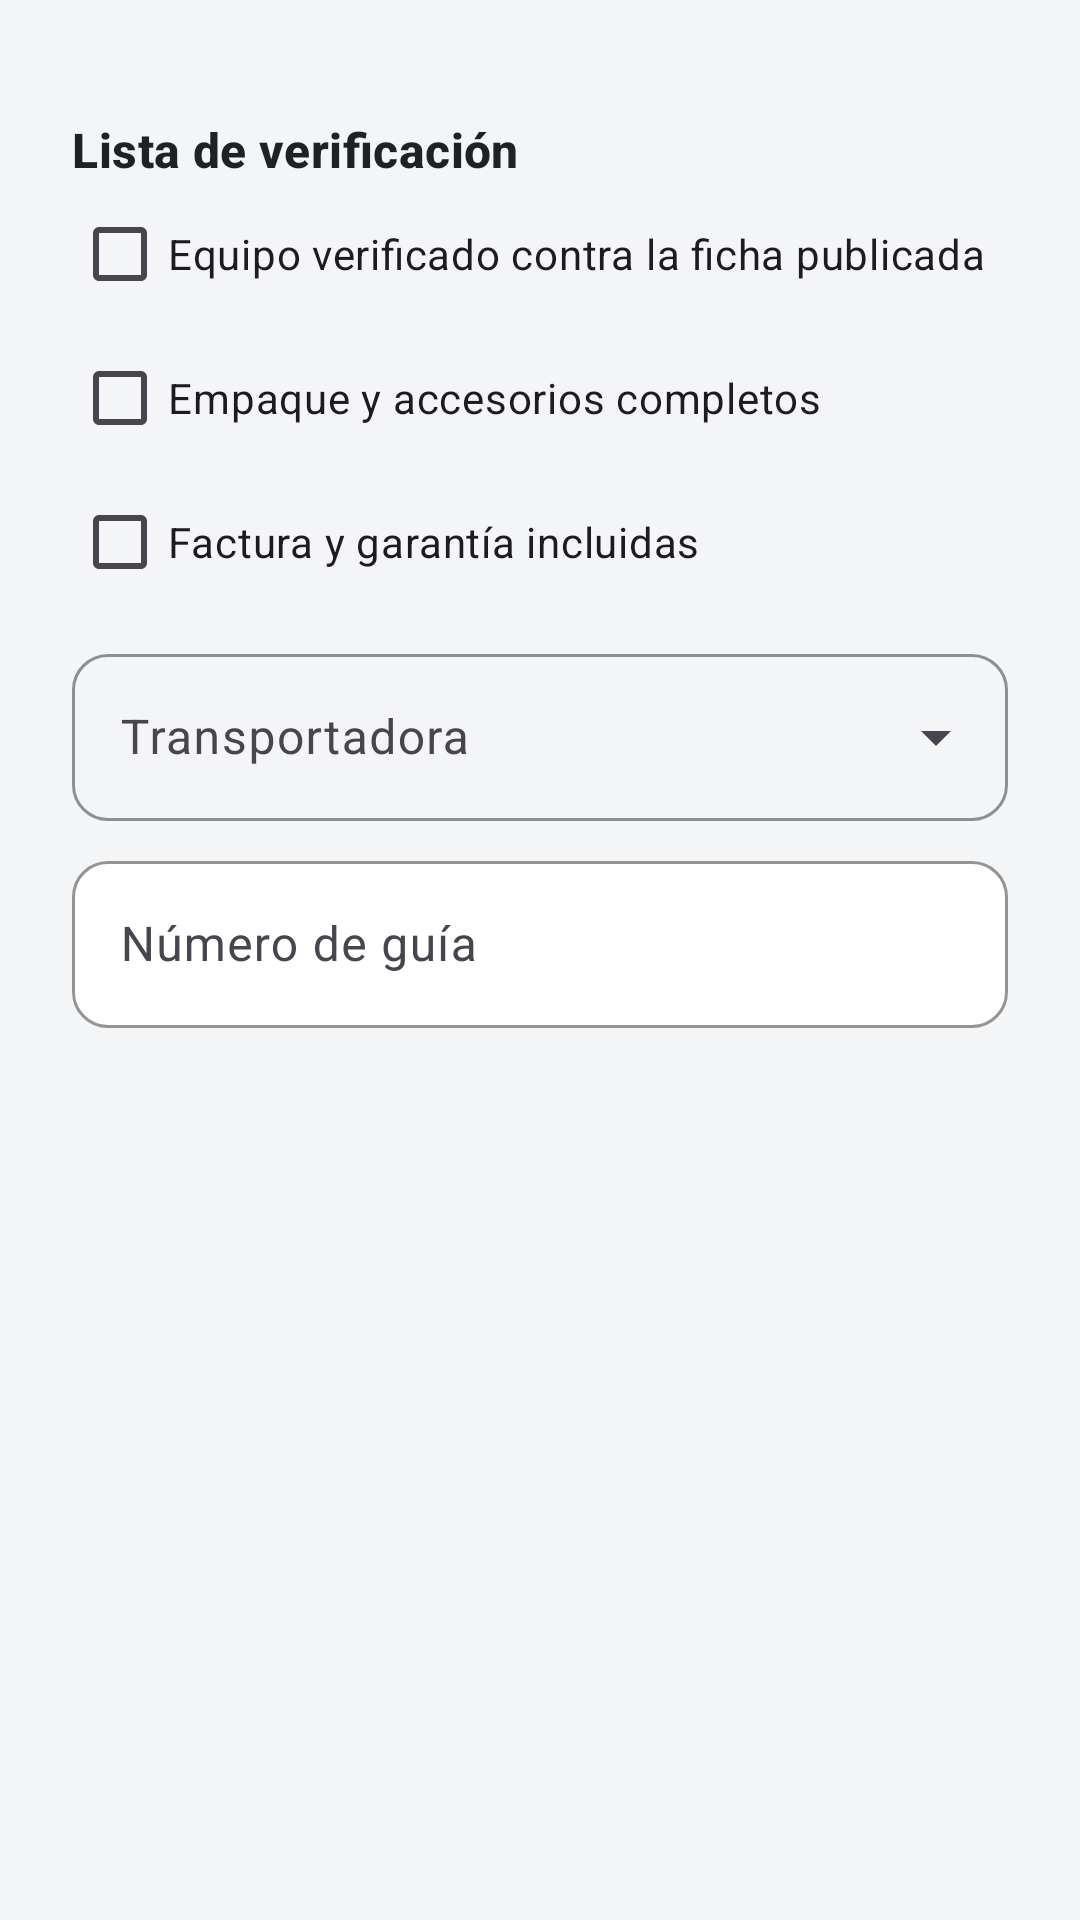

Write the Android layout XML for this screen, with the resource values it uses.
<!-- AndroidManifest.xml: application theme Theme.RSaldos -->
<!-- res/layout/dialog_dispatch.xml -->
<?xml version="1.0" encoding="utf-8"?>
<LinearLayout xmlns:android="http://schemas.android.com/apk/res/android"
    android:layout_width="match_parent"
    android:layout_height="wrap_content"
    android:orientation="vertical"
    android:paddingStart="@dimen/space_xl"
    android:paddingTop="@dimen/space_s"
    android:paddingEnd="@dimen/space_xl">

    <TextView
        android:id="@+id/tvOrderInfo"
        android:layout_width="match_parent"
        android:layout_height="wrap_content"
        android:lineSpacingExtra="3dp"
        android:textAppearance="@style/TextAppearance.RSaldos.Body" />

    <TextView
        android:layout_width="match_parent"
        android:layout_height="wrap_content"
        android:layout_marginTop="@dimen/space_m"
        android:text="@string/dispatch_checklist"
        android:textAppearance="@style/TextAppearance.RSaldos.Subtitle" />

    <com.google.android.material.checkbox.MaterialCheckBox
        android:id="@+id/cbVerified"
        android:layout_width="match_parent"
        android:layout_height="wrap_content"
        android:text="@string/dispatch_check_1" />

    <com.google.android.material.checkbox.MaterialCheckBox
        android:id="@+id/cbPacked"
        android:layout_width="match_parent"
        android:layout_height="wrap_content"
        android:text="@string/dispatch_check_2" />

    <com.google.android.material.checkbox.MaterialCheckBox
        android:id="@+id/cbInvoice"
        android:layout_width="match_parent"
        android:layout_height="wrap_content"
        android:text="@string/dispatch_check_3" />

    <com.google.android.material.textfield.TextInputLayout
        android:id="@+id/tilCarrier"
        style="@style/Widget.RSaldos.Dropdown"
        android:layout_width="match_parent"
        android:layout_height="wrap_content"
        android:layout_marginTop="@dimen/space_s"
        android:hint="@string/field_carrier">

        <AutoCompleteTextView
            android:id="@+id/actCarrier"
            android:layout_width="match_parent"
            android:layout_height="wrap_content"
            android:inputType="none" />
    </com.google.android.material.textfield.TextInputLayout>

    <com.google.android.material.textfield.TextInputLayout
        android:id="@+id/tilTracking"
        android:layout_width="match_parent"
        android:layout_height="wrap_content"
        android:layout_marginTop="@dimen/space_s"
        android:hint="@string/field_tracking">

        <com.google.android.material.textfield.TextInputEditText
            android:id="@+id/etTracking"
            android:layout_width="match_parent"
            android:layout_height="wrap_content"
            android:inputType="textCapCharacters" />
    </com.google.android.material.textfield.TextInputLayout>
</LinearLayout>
<!-- resources referenced by this layout -->
<resources>
  <dimen name="space_m">12dp</dimen>
  <dimen name="space_s">8dp</dimen>
  <dimen name="space_xl">24dp</dimen>
  <string name="dispatch_check_1">Equipo verificado contra la ficha publicada</string>
  <string name="dispatch_check_2">Empaque y accesorios completos</string>
  <string name="dispatch_check_3">Factura y garantía incluidas</string>
  <string name="dispatch_checklist">Lista de verificación</string>
  <string name="field_carrier">Transportadora</string>
  <string name="field_tracking">Número de guía</string>
  <style name="TextAppearance.RSaldos.Body" parent="TextAppearance.Material3.BodyMedium">
          <item name="android:textColor">@color/rs_graphite_soft</item>
          <item name="android:textSize">@dimen/text_body</item>
      </style>
  <style name="TextAppearance.RSaldos.Subtitle" parent="TextAppearance.Material3.TitleMedium">
          <item name="android:textColor">@color/rs_graphite</item>
          <item name="android:textStyle">bold</item>
          <item name="android:textSize">@dimen/text_subtitle</item>
      </style>
  <style name="Widget.RSaldos.Dropdown" parent="Widget.Material3.TextInputLayout.OutlinedBox.ExposedDropdownMenu">
          <item name="boxCornerRadiusTopStart">@dimen/radius_m</item>
          <item name="boxCornerRadiusTopEnd">@dimen/radius_m</item>
          <item name="boxCornerRadiusBottomStart">@dimen/radius_m</item>
          <item name="boxCornerRadiusBottomEnd">@dimen/radius_m</item>
          <item name="boxStrokeColor">@color/rs_orange</item>
          <item name="hintTextColor">@color/rs_orange</item>
      </style>
  <color name="rs_graphite_soft">#3A4048</color>
  <dimen name="text_body">14sp</dimen>
  <color name="rs_graphite">#1E2227</color>
  <dimen name="text_subtitle">16sp</dimen>
  <dimen name="radius_m">12dp</dimen>
  <color name="rs_orange">#F26B1D</color>
  <color name="rs_white">#FFFFFF</color>
  <color name="rs_orange_soft">#FFF1E8</color>
  <color name="rs_orange_dark">#D85A10</color>
  <color name="rs_red">#D93838</color>
  <color name="rs_gray_light">#F4F5F7</color>
  <style name="Widget.RSaldos.Button.Primary" parent="Widget.Material3.Button">
          <item name="backgroundTint">@color/rs_orange</item>
          <item name="android:textColor">@color/rs_white</item>
          <item name="android:minHeight">@dimen/button_height</item>
          <item name="cornerRadius">@dimen/radius_m</item>
          <item name="android:textAllCaps">false</item>
          <item name="android:textStyle">bold</item>
          <item name="android:textSize">15sp</item>
      </style>
  <style name="Widget.RSaldos.Card" parent="Widget.Material3.CardView.Outlined">
          <item name="cardCornerRadius">@dimen/radius_l</item>
          <item name="cardBackgroundColor">@color/rs_white</item>
          <item name="strokeColor">@color/rs_gray_line</item>
          <item name="strokeWidth">1dp</item>
      </style>
  <style name="Widget.RSaldos.Chip" parent="Widget.Material3.Chip.Filter">
          <item name="chipBackgroundColor">@color/chip_bg</item>
          <item name="android:textColor">@color/chip_text</item>
          <item name="chipStrokeColor">@color/rs_gray_line</item>
          <item name="chipStrokeWidth">1dp</item>
          <item name="checkedIconVisible">false</item>
          <item name="chipCornerRadius">20dp</item>
      </style>
  <style name="Widget.RSaldos.Toolbar" parent="Widget.Material3.Toolbar">
          <item name="titleTextAppearance">@style/TextAppearance.RSaldos.Title</item>
      </style>
  <dimen name="button_height">52dp</dimen>
  <color name="rs_gray_text">#6B7280</color>
  <dimen name="radius_l">16dp</dimen>
  <color name="rs_gray_line">#E3E5E9</color>
  <style name="TextAppearance.RSaldos.Title" parent="TextAppearance.Material3.TitleLarge">
          <item name="android:textColor">@color/rs_graphite</item>
          <item name="android:textStyle">bold</item>
          <item name="android:textSize">@dimen/text_title</item>
      </style>
  <dimen name="text_title">20sp</dimen>
</resources>
